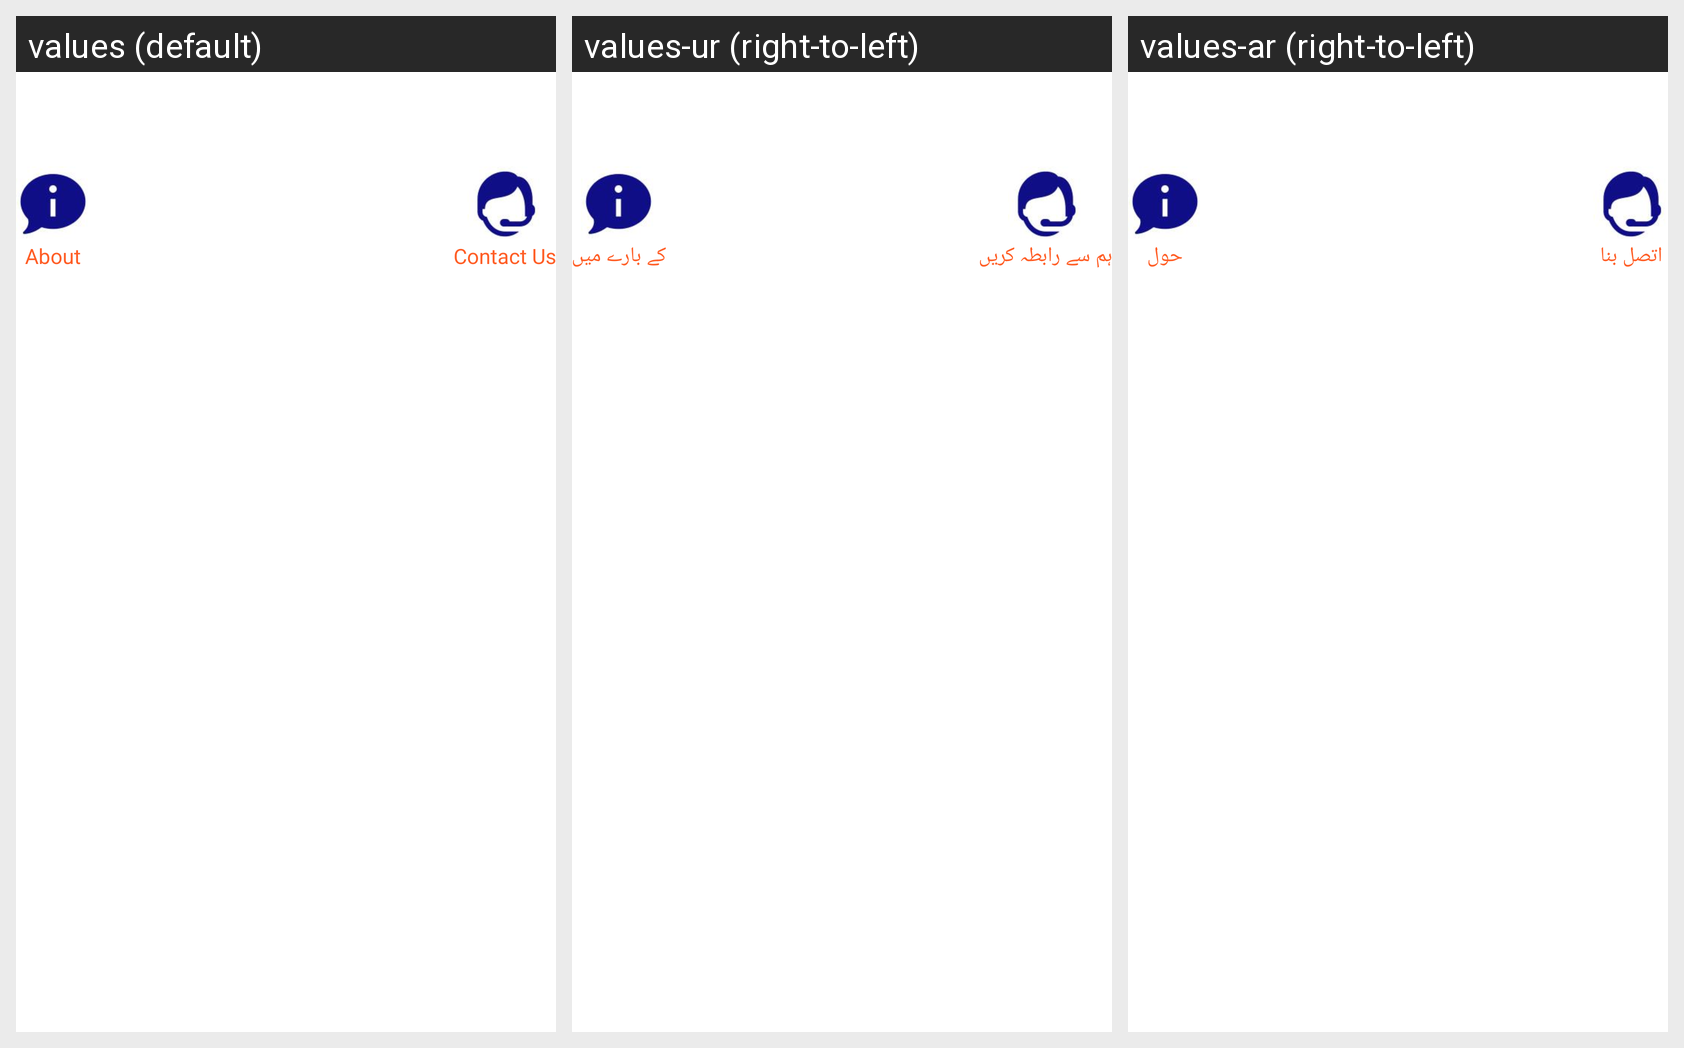

The same Android screen rendered under several of its app's locales, left to right. List the strings drawn on it with the default value and each locale's translation.
Android screen res/layout/activity_option.xml rendered under 3 locales, left to right: values (default), values-ur (right-to-left), values-ar (right-to-left). Device: Nexus 5 (rendered at 1080×1920; each locale shown at half size, 540×960, under a caption strip naming it); theme AppTheme.
Strings drawn on this screen, with the default value and each locale's value (text and hints the layout hard-codes, and strings that could not be matched under every locale, appear in the picture but are not listed):

str_about_us
  values: About
  values-ur: کے بارے میں
  values-ar: حول

str_contact_us
  values: Contact Us
  values-ur: ہم سے رابطہ کریں
  values-ar: اتصل بنا
